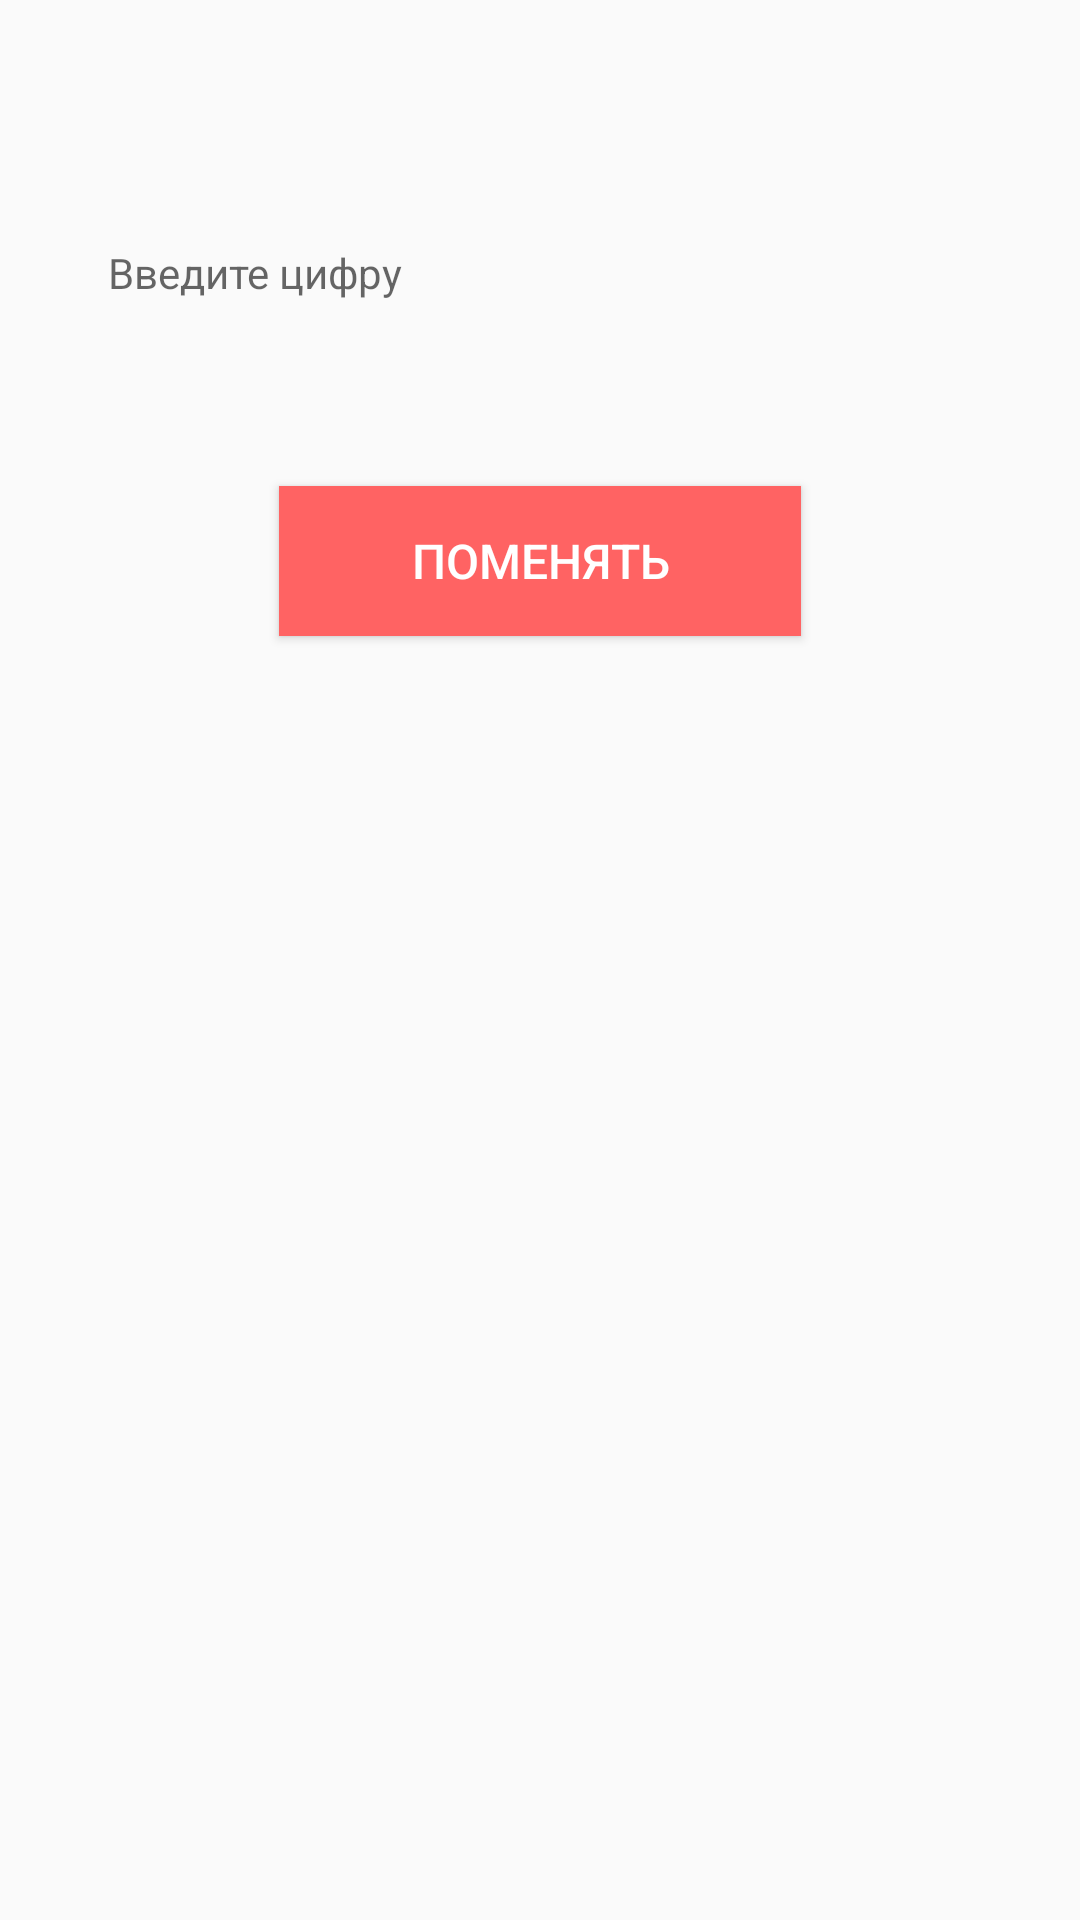

Android layout source for this screen:
<!-- AndroidManifest.xml: application theme Theme.Android1 -->
<!-- res/layout/activity_main3.xml -->
<?xml version="1.0" encoding="utf-8"?>
<androidx.constraintlayout.widget.ConstraintLayout xmlns:android="http://schemas.android.com/apk/res/android"
    xmlns:app="http://schemas.android.com/apk/res-auto"
    xmlns:tools="http://schemas.android.com/tools"
    android:layout_width="match_parent"
    android:layout_height="match_parent"
    tools:context=".MainActivity3">

 <EditText
     android:id="@+id/number_et"
     android:layout_width="match_parent"
     android:layout_height="50dp"
     app:layout_constraintTop_toTopOf="parent"
     android:layout_marginHorizontal="24dp"
     android:layout_marginTop="66dp"
     android:textSize="14sp"
     android:hint="Введите цифру"
     android:textColor="#FF6363"
     android:padding="12dp"
     android:background="@drawable/kvadrat"/>

 <Button
     android:id="@+id/change_btn"
     android:layout_width="174dp"
     android:layout_height="50dp"
     app:layout_constraintTop_toBottomOf="@id/number_et"
     android:layout_marginTop="46dp"
     app:layout_constraintStart_toStartOf="parent"
     app:layout_constraintEnd_toEndOf="parent"
     android:text="Поменять"
     android:background="#FF6363"
     android:textColor="@color/white"
     android:textSize="16sp"

     />

</androidx.constraintlayout.widget.ConstraintLayout>
<!-- resources referenced by this layout -->
<resources>
  <color name="white">#FFFFFFFF</color>
  <style name="Theme.Android1" parent="Theme.MaterialComponents.Light.Bridge">
          
          <item name="colorPrimary">@color/purple_500</item>
          <item name="colorPrimaryVariant">@color/purple_700</item>
          <item name="colorOnPrimary">@color/white</item>
          
          <item name="colorSecondary">@color/teal_200</item>
          <item name="colorSecondaryVariant">@color/teal_700</item>
          <item name="colorOnSecondary">@color/black</item>
          
          <item name="android:statusBarColor" tools:targetApi="l">?attr/colorPrimaryVariant</item>
          
      </style>
  <color name="purple_500">#FF6200EE</color>
  <color name="purple_700">#FF3700B3</color>
  <color name="teal_200">#FF03DAC5</color>
  <color name="teal_700">#FF018786</color>
  <color name="black">#FF000000</color>
</resources>
